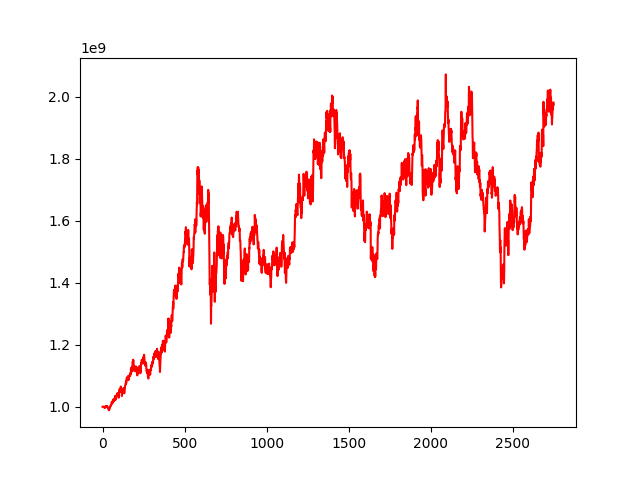

Data behind this chart, as committed beside it:
, 0
0, 1000000000
1, 999858856
2, 1000067377
3, 1000340079
4, 1000028596
5, 999937980
6, 999209206
7, 999197872
8, 999710099
9, 997706583
10, 998879378
11, 999485859
12, 998031565
13, 997092052
14, 996716092
15, 996238803
16, 999549737
17, 1000724717
18, 999903804
19, 999198928
20, 999230313
21, 1000970759
22, 1000684237
23, 1002299443
24, 1001733236
25, 1002014376
26, 1000760478
27, 1000454657
28, 1001589387
29, 1001783280
30, 999095166
31, 998837335
32, 997419148
33, 994595999
34, 996722553
35, 994416324
36, 994679500
37, 993198079
38, 991534770
39, 988183051
40, 990027475
41, 992665650
42, 992046943
43, 994053499
44, 996457047
45, 996824735
46, 1000299330
47, 1001124293
48, 1001773733
49, 1001245996
50, 1005533776
51, 1005746044
52, 1004865048
53, 1006997056
54, 1010653482
55, 1013378455
56, 1014780953
57, 1015291184
58, 1014962907
59, 1010474233
... 2,689 more rows
